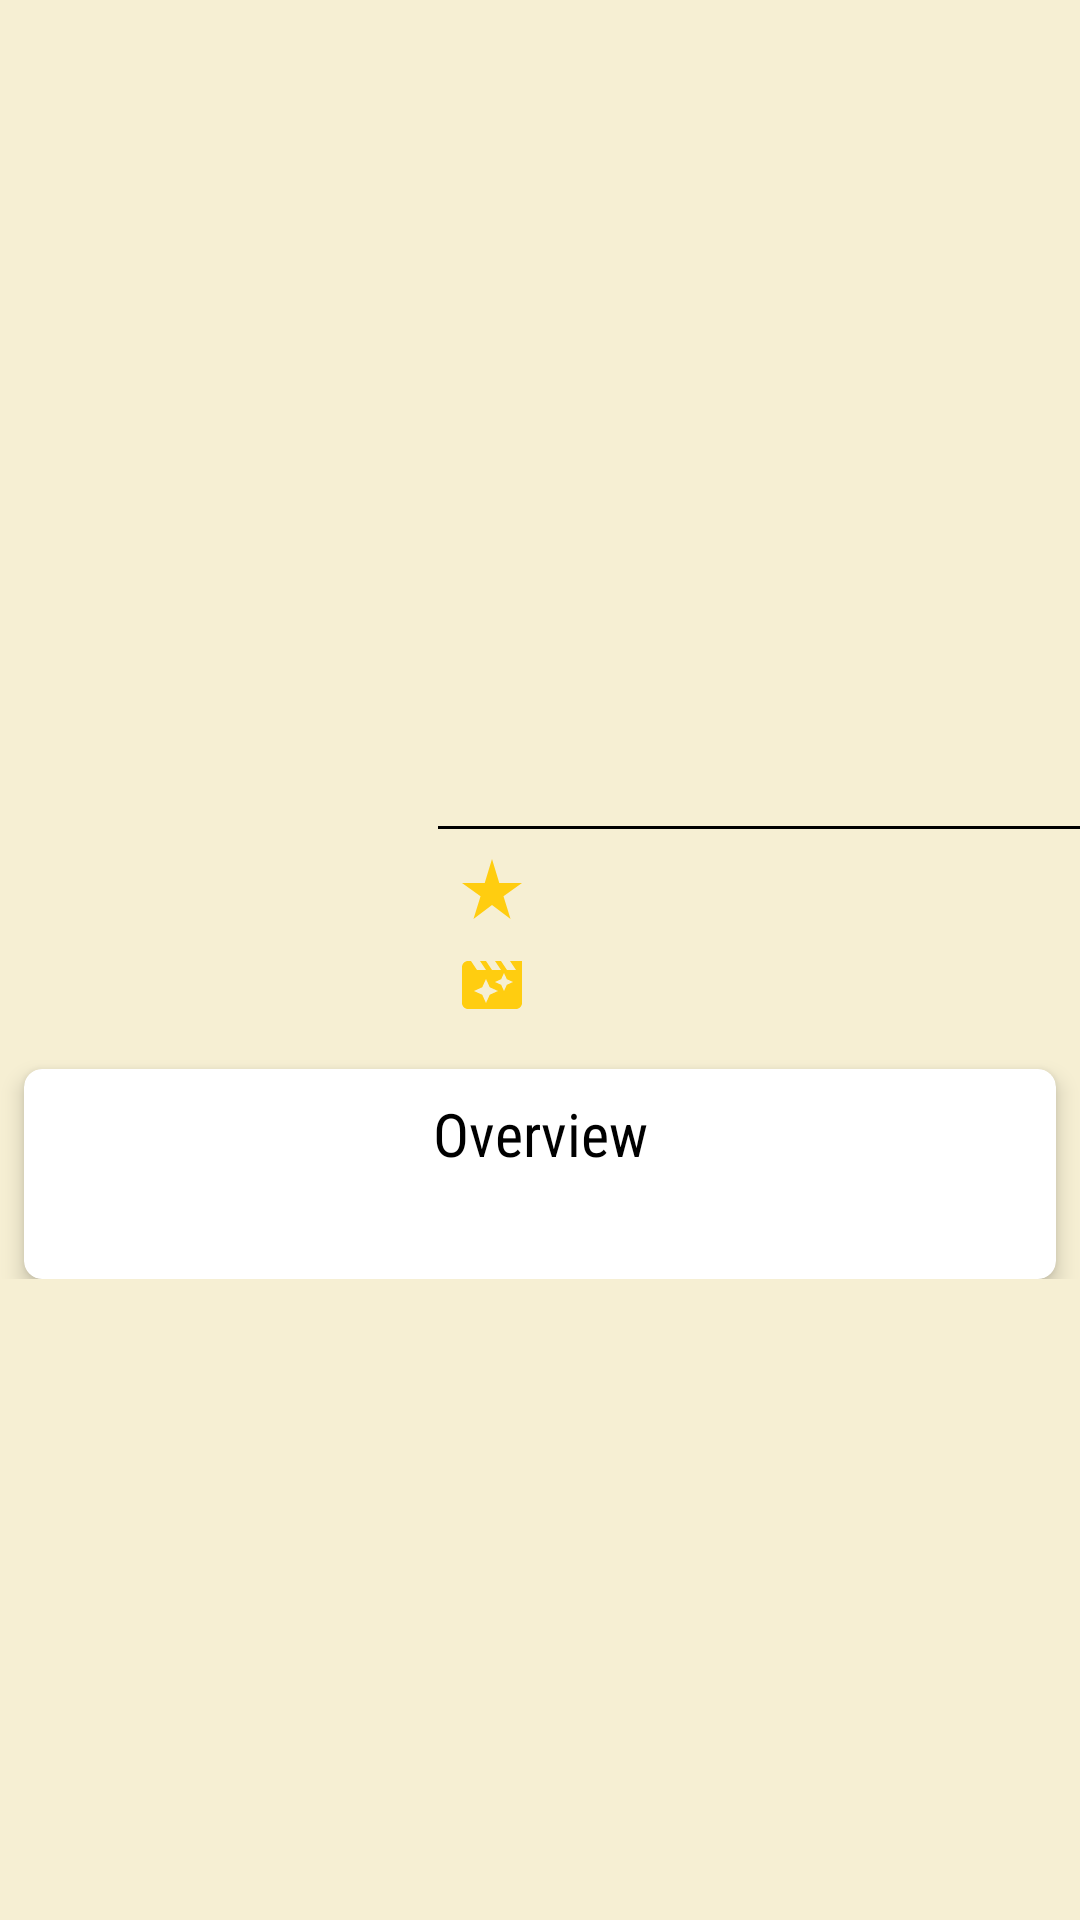

Android layout source for this screen:
<!-- AndroidManifest.xml: application theme Theme.AuthApp -->
<!-- res/layout/activity_details.xml -->
<?xml version="1.0" encoding="utf-8"?>
<androidx.coordinatorlayout.widget.CoordinatorLayout xmlns:android="http://schemas.android.com/apk/res/android"
    xmlns:app="http://schemas.android.com/apk/res-auto"
    xmlns:tools="http://schemas.android.com/tools"
    android:layout_width="match_parent"
    android:layout_height="match_parent"
    tools:context=".ui.activity.DetailsActivity"
    android:background="@color/cream">

    <com.google.android.material.appbar.AppBarLayout
        android:id="@+id/app_bar"
        android:layout_width="match_parent"
        android:layout_height="wrap_content"
        android:fitsSystemWindows="true"
        android:theme="@style/Theme.Design.Light.NoActionBar">

        <com.google.android.material.appbar.CollapsingToolbarLayout
            android:id="@+id/collapseToolbar"
            android:layout_width="match_parent"
            android:layout_height="match_parent"
            android:fitsSystemWindows="true"
            app:contentScrim="?attr/colorAccent"
            app:layout_scrollFlags="scroll|exitUntilCollapsed">

            <androidx.constraintlayout.widget.ConstraintLayout
                android:layout_width="match_parent"
                android:layout_height="match_parent"
                android:background="@color/cream">

                <ImageView
                    android:id="@+id/header_poster"
                    android:layout_width="match_parent"
                    android:layout_height="230dp"
                    android:contentDescription="@string/poster"
                    android:scaleType="centerCrop"
                    app:layout_collapseMode="parallax"
                    app:layout_constraintEnd_toEndOf="parent"
                    app:layout_constraintStart_toStartOf="parent"
                    tools:ignore="MissingConstraints"
                    tools:srcCompat="@drawable/poster_aquaman" />

                <ImageView
                    android:id="@+id/poster"
                    android:layout_width="130dp"
                    android:layout_height="200dp"
                    android:layout_marginStart="16dp"
                    android:layout_marginTop="130dp"
                    android:contentDescription="@string/poster"
                    app:layout_constraintStart_toStartOf="parent"
                    app:layout_constraintTop_toTopOf="parent"
                    tools:srcCompat="@drawable/poster_infinity_war" />


                <TextView
                    android:id="@+id/view_title"
                    android:layout_width="200dp"
                    android:layout_height="wrap_content"
                    android:layout_marginTop="8dp"
                    android:fontFamily="sans-serif-condensed"
                    android:textColor="@android:color/black"
                    android:textSize="22sp"
                    app:layout_constraintEnd_toEndOf="parent"
                    app:layout_constraintHorizontal_bias="0.504"
                    app:layout_constraintStart_toEndOf="@+id/poster"
                    app:layout_constraintTop_toBottomOf="@+id/header_poster"
                    tools:text="@string/text_tittle" />

                <View
                    android:id="@+id/view1"
                    android:layout_width="wrap_content"
                    android:layout_height="1dp"
                    android:layout_marginTop="8dp"
                    android:background="@color/black"
                    app:layout_constraintStart_toEndOf="@+id/poster"
                    app:layout_constraintTop_toBottomOf="@id/view_title" />

                <TextView
                    android:id="@+id/text_rating"
                    android:layout_width="wrap_content"
                    android:layout_height="wrap_content"
                    android:layout_marginStart="6dp"
                    android:layout_marginTop="8dp"
                    android:fontFamily="sans-serif-smallcaps"
                    android:textColor="@android:color/black"
                    android:textSize="12sp"
                    app:drawableStartCompat="@drawable/ic_baseline_star_rate_24"
                    app:layout_constraintStart_toEndOf="@+id/poster"
                    app:layout_constraintTop_toBottomOf="@+id/view1"
                    tools:text="Rating" />

                <TextView
                    android:id="@+id/rating"
                    android:layout_width="wrap_content"
                    android:layout_height="wrap_content"
                    android:layout_marginStart="4dp"
                    android:fontFamily="sans-serif-smallcaps"
                    android:textColor="@android:color/black"
                    android:textSize="12sp"
                    app:layout_constraintBottom_toBottomOf="@+id/text_rating"
                    app:layout_constraintStart_toEndOf="@+id/text_rating"
                    app:layout_constraintTop_toTopOf="@+id/text_rating"
                    app:layout_constraintVertical_bias="0.0"
                    tools:text="@string/view_rating" />

                <TextView
                    android:id="@+id/text_genre"
                    android:layout_width="wrap_content"
                    android:layout_height="wrap_content"
                    android:layout_marginStart="6dp"
                    android:layout_marginTop="8dp"
                    android:fontFamily="sans-serif-smallcaps"
                    android:textColor="@android:color/black"
                    android:textSize="12sp"
                    app:drawableStartCompat="@drawable/ic_baseline_movie_filter_24"
                    app:layout_constraintStart_toEndOf="@+id/poster"
                    app:layout_constraintTop_toBottomOf="@+id/text_rating"
                    tools:text="Genre" />

                <TextView
                    android:id="@+id/genre"
                    android:layout_width="160dp"
                    android:layout_height="wrap_content"
                    android:layout_marginStart="4dp"
                    android:fontFamily="sans-serif-smallcaps"
                    android:textColor="@android:color/black"
                    android:textSize="12sp"
                    app:layout_constraintBottom_toBottomOf="@+id/text_genre"
                    app:layout_constraintStart_toEndOf="@+id/text_genre"
                    app:layout_constraintTop_toTopOf="@+id/text_genre"
                    app:layout_constraintVertical_bias="0.0"
                    tools:text="@string/view_genre" />


            </androidx.constraintlayout.widget.ConstraintLayout>

            <androidx.appcompat.widget.Toolbar
                android:id="@+id/toolbar"
                android:layout_width="match_parent"
                android:layout_height="?attr/actionBarSize"
                app:layout_collapseMode="pin"
                app:popupTheme="@style/Theme.AppCompat.Light.NoActionBar"
                app:titleTextColor="@android:color/black" />


        </com.google.android.material.appbar.CollapsingToolbarLayout>
    </com.google.android.material.appbar.AppBarLayout>

    <androidx.core.widget.NestedScrollView
        android:layout_width="match_parent"
        android:layout_height="761dp"
        android:clipToPadding="false"
        app:layout_behavior="@string/appbar_scrolling_view_behavior">

        <androidx.constraintlayout.widget.ConstraintLayout
            android:layout_width="match_parent"
            android:layout_height="match_parent"
            android:layout_marginTop="8dp">

            <androidx.cardview.widget.CardView
                android:id="@+id/cv_poster"
                android:layout_width="match_parent"
                android:layout_height="wrap_content"
                android:layout_margin="8dp"
                app:cardCornerRadius="6dp"
                app:cardElevation="4dp"
                app:layout_constraintTop_toTopOf="parent"
                tools:ignore="NotSibling">

                <androidx.constraintlayout.widget.ConstraintLayout
                    android:layout_width="match_parent"
                    android:layout_height="wrap_content"
                    android:padding="8dp">

                    <TextView
                        android:id="@+id/overview"
                        android:layout_width="match_parent"
                        android:layout_height="wrap_content"
                        android:layout_marginStart="8dp"
                        android:layout_marginEnd="8dp"
                        android:fontFamily="sans-serif-condensed"
                        android:text="@string/overview"
                        android:textAlignment="center"
                        android:textColor="@android:color/black"
                        android:textSize="20sp"
                        app:layout_constraintEnd_toEndOf="parent"
                        app:layout_constraintStart_toStartOf="parent"
                        app:layout_constraintTop_toTopOf="parent" />

                    <TextView
                        android:id="@+id/view_overview"
                        android:layout_width="match_parent"
                        android:layout_height="wrap_content"
                        android:layout_marginTop="8dp"
                        android:textColor="@color/black"
                        android:textSize="14sp"
                        app:layout_constraintStart_toStartOf="parent"
                        app:layout_constraintTop_toBottomOf="@id/overview"
                        tools:text="@string/view_overview" />

                </androidx.constraintlayout.widget.ConstraintLayout>
            </androidx.cardview.widget.CardView>
        </androidx.constraintlayout.widget.ConstraintLayout>
    </androidx.core.widget.NestedScrollView>

</androidx.coordinatorlayout.widget.CoordinatorLayout>
<!-- resources referenced by this layout -->
<resources>
  <color name="black">#FF000000</color>
  <color name="cream">#F6EFD3</color>
  <!-- drawable ic_baseline_movie_filter_24 (drawable) -->
  <vector android:height="24dp" android:tint="#FFCD10"
      android:viewportHeight="24" android:viewportWidth="24"
      android:width="24dp" xmlns:android="http://schemas.android.com/apk/res/android">
      <path android:fillColor="@android:color/white" android:pathData="M18,4l2,3h-3l-2,-3h-2l2,3h-3l-2,-3L8,4l2,3L7,7L5,4L4,4c-1.1,0 -1.99,0.9 -1.99,2L2,18c0,1.1 0.9,2 2,2h16c1.1,0 2,-0.9 2,-2L22,4h-4zM11.25,15.25L10,18l-1.25,-2.75L6,14l2.75,-1.25L10,10l1.25,2.75L14,14l-2.75,1.25zM16.94,11.94L16,14l-0.94,-2.06L13,11l2.06,-0.94L16,8l0.94,2.06L19,11l-2.06,0.94z"/>
  </vector>
  <!-- drawable ic_baseline_star_rate_24 (drawable) -->
  <vector android:height="24dp" android:tint="#FFCD10"
      android:viewportHeight="24" android:viewportWidth="24"
      android:width="24dp" xmlns:android="http://schemas.android.com/apk/res/android">
      <path android:fillColor="@android:color/white" android:pathData="M14.43,10l-2.43,-8l-2.43,8l-7.57,0l6.18,4.41l-2.35,7.59l6.17,-4.69l6.18,4.69l-2.35,-7.59l6.17,-4.41z"/>
  </vector>
  <string name="overview">Overview</string>
  <string name="poster">Poster</string>
  <string name="text_tittle">Tittle</string>
  <string name="view_genre">Adventure</string>
  <string name="view_overview">Overview</string>
  <string name="view_rating">100%</string>
  <style name="Theme.AuthApp" parent="Theme.MaterialComponents.DayNight.NoActionBar">
          
          <item name="colorPrimary">@color/darkCream</item>
          <item name="colorPrimaryVariant">@color/purple_700</item>
          <item name="colorOnPrimary">@color/cream</item>
          
          <item name="colorSecondary">@color/teal_200</item>
          <item name="colorSecondaryVariant">@color/teal_700</item>
          <item name="colorOnSecondary">@color/black</item>
          
          <item name="android:statusBarColor" tools:targetApi="l">?attr/colorPrimaryVariant</item>
          
      </style>
  <color name="darkCream">#C8C2A9</color>
  <color name="purple_700">#FF3700B3</color>
  <color name="teal_200">#FF03DAC5</color>
  <color name="teal_700">#FF018786</color>
</resources>
